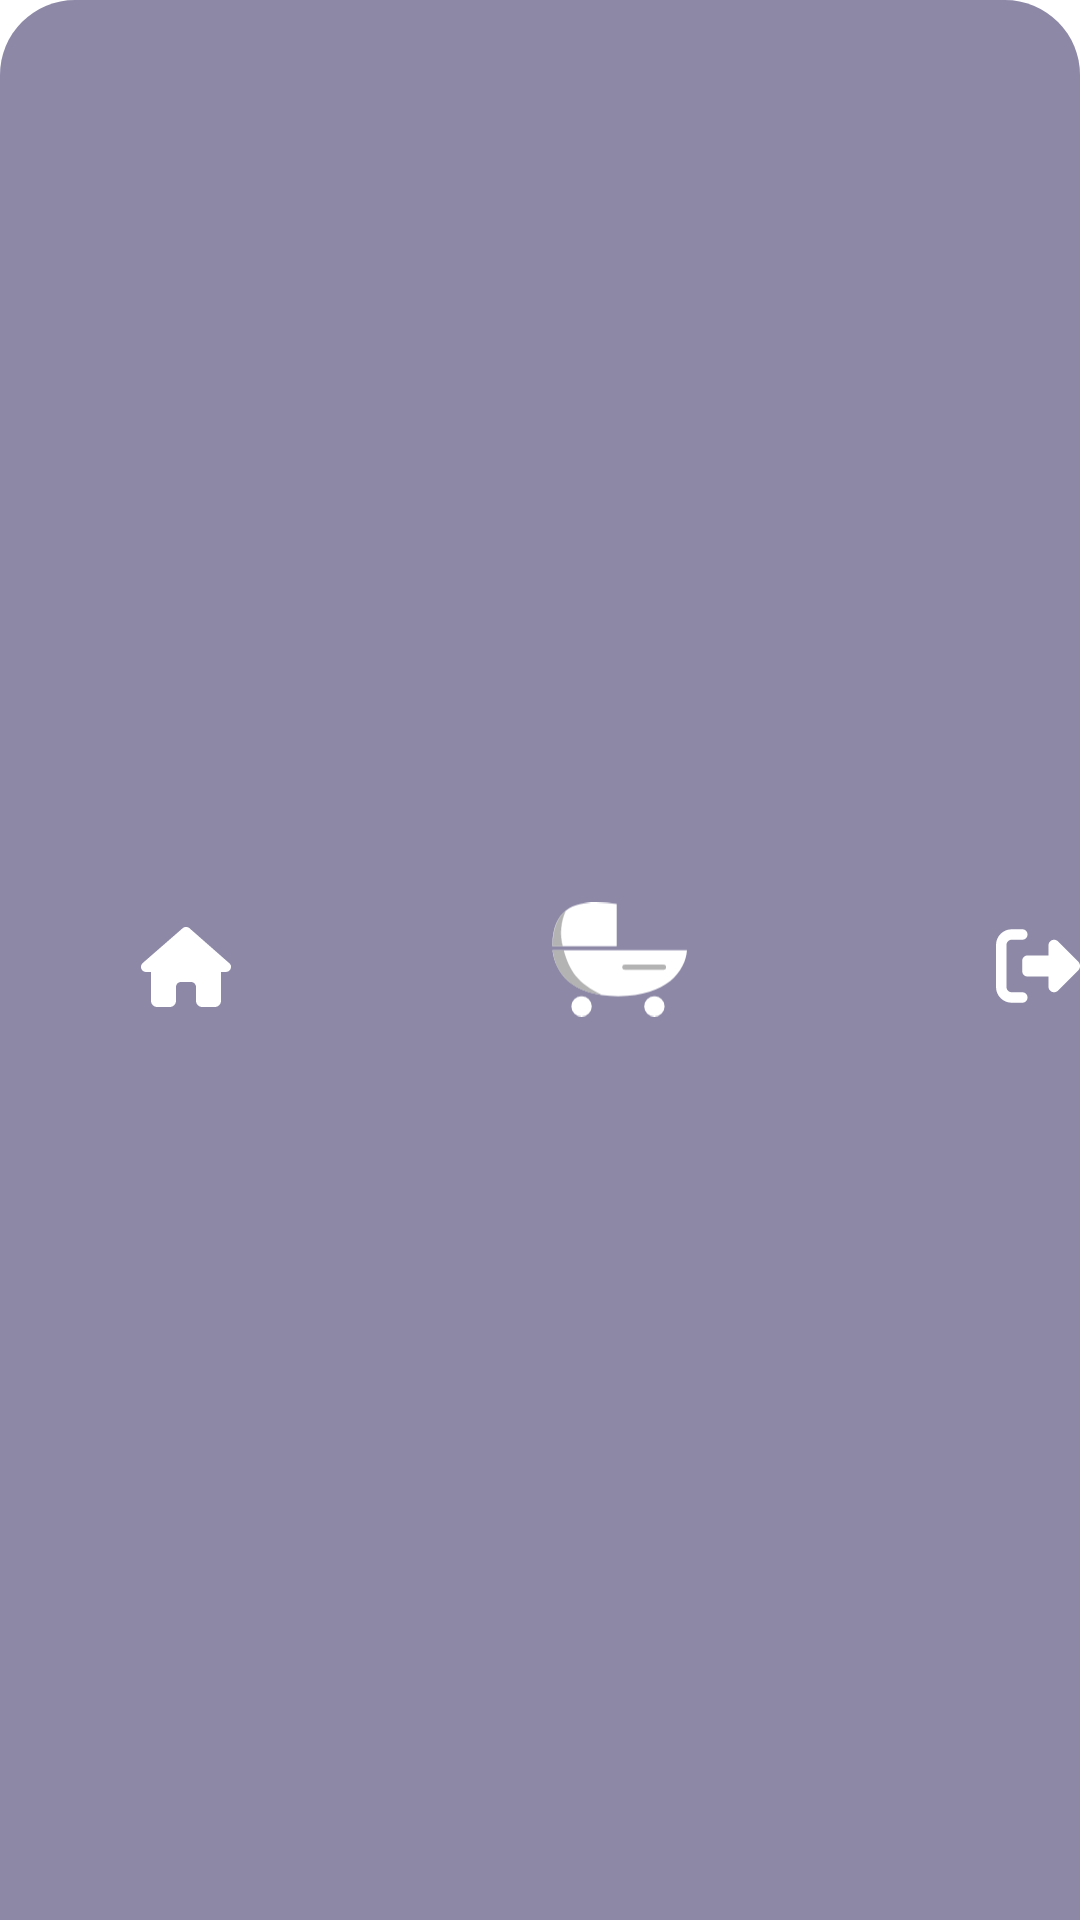

Write the Android layout XML for this screen, with the resource values it uses.
<!-- AndroidManifest.xml: application theme Theme.Petraapp -->
<!-- res/layout/menu_dock_logged_in.xml -->
<?xml version="1.0" encoding="utf-8"?>
<RelativeLayout xmlns:android="http://schemas.android.com/apk/res/android"
    xmlns:app="http://schemas.android.com/apk/res-auto"
    android:id="@+id/custom_action_bar"
    android:layout_width="match_parent"
    android:layout_height="60dp"
    android:gravity="center_vertical"
    android:layout_gravity="bottom"
    android:background="@drawable/rounded_corner"
    android:windowSoftInputMode="adjustPan"
    >

    <ImageButton
        android:id="@+id/action_bar_home"
        android:layout_width="30dp"
        android:layout_height="30dp"
        android:layout_alignParentStart="true"
        android:layout_marginStart="47dp"
        android:layout_marginTop="10dp"
        android:background="@null"
        android:contentDescription="danger Icon"
        android:scaleType="fitCenter"
        android:src="@drawable/house_solid" />

    <ImageButton
        android:id="@+id/action_bar_petra"
        android:layout_width="45dp"
        android:layout_height="45dp"
        android:layout_alignParentStart="true"
        android:layout_marginStart="184dp"
        android:background="@null"
        android:contentDescription="danger Icon"
        android:scaleType="fitCenter"
        android:src="@drawable/kerra_white" />

    <ImageButton
        android:id="@+id/action_bar_user"
        android:layout_width="30dp"
        android:layout_height="29dp"
        android:layout_alignParentStart="true"
        android:layout_marginStart="332dp"
        android:layout_marginTop="10dp"
        android:background="@null"
        android:contentDescription="danger Icon"
        android:scaleType="fitCenter"
        android:src="@drawable/right_from_bracket_solid" />

</RelativeLayout>
<!-- resources referenced by this layout -->
<resources>
  <!-- drawable house_solid (drawable) -->
  <vector xmlns:android="http://schemas.android.com/apk/res/android"
      android:width="576dp"
      android:height="512dp"
      android:viewportWidth="576"
      android:viewportHeight="512">
    <path
        android:fillColor="#fff"
        android:pathData="M575.8,255.5c0,18 -15,32.1 -32,32.1h-32l0.7,160.2c0,2.7 -0.2,5.4 -0.5,8.1V472c0,22.1 -17.9,40 -40,40H456c-1.1,0 -2.2,0 -3.3,-0.1c-1.4,0.1 -2.8,0.1 -4.2,0.1H416,392c-22.1,0 -40,-17.9 -40,-40V448,384c0,-17.7 -14.3,-32 -32,-32H256c-17.7,0 -32,14.3 -32,32v64,24c0,22.1 -17.9,40 -40,40H160,128.1c-1.5,0 -3,-0.1 -4.5,-0.2c-1.2,0.1 -2.4,0.2 -3.6,0.2H104c-22.1,0 -40,-17.9 -40,-40V360c0,-0.9 0,-1.9 0.1,-2.8V287.6H32c-18,0 -32,-14 -32,-32.1c0,-9 3,-17 10,-24L266.4,8c7,-7 15,-8 22,-8s15,2 21,7L564.8,231.5c8,7 12,15 11,24z"/>
  </vector>
  <!-- drawable kerra_white (drawable) -->
  <vector xmlns:android="http://schemas.android.com/apk/res/android"
      android:width="265dp"
      android:height="224dp"
      android:viewportWidth="265"
      android:viewportHeight="224">
    <path
        android:pathData="M127,2.9L127,86L1,86C0.27,-14.94 84.69,-1.01 127,2.9Z"
        android:fillColor="#fff"/>
    <path
        android:pathData="M265,94H1C6.1,134.51 34.71,184 130.17,184C225.63,184 261.65,134.51 265,94Z"
        android:fillColor="#fff"/>
    <path
        android:pathData="M58,204m-20,0a20,20 0,1 1,40 0a20,20 0,1 1,-40 0"
        android:fillColor="#fff"/>
    <path
        android:pathData="M201,204m-20,0a20,20 0,1 1,40 0a20,20 0,1 1,-40 0"
        android:fillColor="#fff"/>
    <path
        android:pathData="M23,94H1C10.72,172.95 89.28,180.49 99,182C49.45,158.87 34,133 23,94Z"
        android:fillColor="#B3B3B3"/>
    <path
        android:strokeWidth="1"
        android:pathData="M20.5,85.5H1.5C1,49 14,26.5 26,17.5C17,38 14.5,62.5 20.5,85.5Z"
        android:fillColor="#B3B3B3"
        android:strokeColor="#B3B3B3"/>
    <path
        android:pathData="M143,122L219,122A5,5 0,0 1,224 127L224,127A5,5 0,0 1,219 132L143,132A5,5 0,0 1,138 127L138,127A5,5 0,0 1,143 122z"
        android:fillColor="#B3B3B3"/>
  </vector>
  <!-- drawable right_from_bracket_solid (drawable) -->
  <vector xmlns:android="http://schemas.android.com/apk/res/android"
      android:width="512dp"
      android:height="512dp"
      android:viewportWidth="512"
      android:viewportHeight="512">
    <path
        android:fillColor="#FFF"
        android:pathData="M377.9,105.9L500.7,228.7c7.2,7.2 11.3,17.1 11.3,27.3s-4.1,20.1 -11.3,27.3L377.9,406.1c-6.4,6.4 -15,9.9 -24,9.9c-18.7,0 -33.9,-15.2 -33.9,-33.9l0,-62.1 -128,0c-17.7,0 -32,-14.3 -32,-32l0,-64c0,-17.7 14.3,-32 32,-32l128,0 0,-62.1c0,-18.7 15.2,-33.9 33.9,-33.9c9,0 17.6,3.6 24,9.9zM160,96L96,96c-17.7,0 -32,14.3 -32,32l0,256c0,17.7 14.3,32 32,32l64,0c17.7,0 32,14.3 32,32s-14.3,32 -32,32l-64,0c-53,0 -96,-43 -96,-96L0,128C0,75 43,32 96,32l64,0c17.7,0 32,14.3 32,32s-14.3,32 -32,32z"/>
  </vector>
  <!-- drawable rounded_corner (drawable) -->
  <?xml version="1.0" encoding="utf-8"?>
  <shape xmlns:android="http://schemas.android.com/apk/res/android">
      <solid android:color="@color/primary"/>
      <corners android:topLeftRadius="25dp" android:topRightRadius="25dp" />
  </shape>
  <style name="Theme.Petraapp" parent="Theme.MaterialComponents.DayNight.NoActionBar">
          
          <item name="colorPrimary">@color/primary</item>
          <item name="colorPrimaryVariant">@color/primaryVariant</item>
          <item name="colorOnPrimary">@color/white</item>
          
          <item name="colorSecondary">@color/secondary</item>
          <item name="colorSecondaryVariant">@color/secondaryVariant</item>
          <item name="colorOnSecondary">@color/black</item>
          
          <item name="android:statusBarColor">?attr/colorPrimaryVariant</item>
          
      </style>
  <color name="primary">#8E88A7</color>
  <color name="primaryVariant">#6a6386</color>
  <color name="white">#FFFFFFFF</color>
  <color name="secondary">#555555</color>
  <color name="secondaryVariant">#8E8E8E</color>
  <color name="black">#FF000000</color>
</resources>
